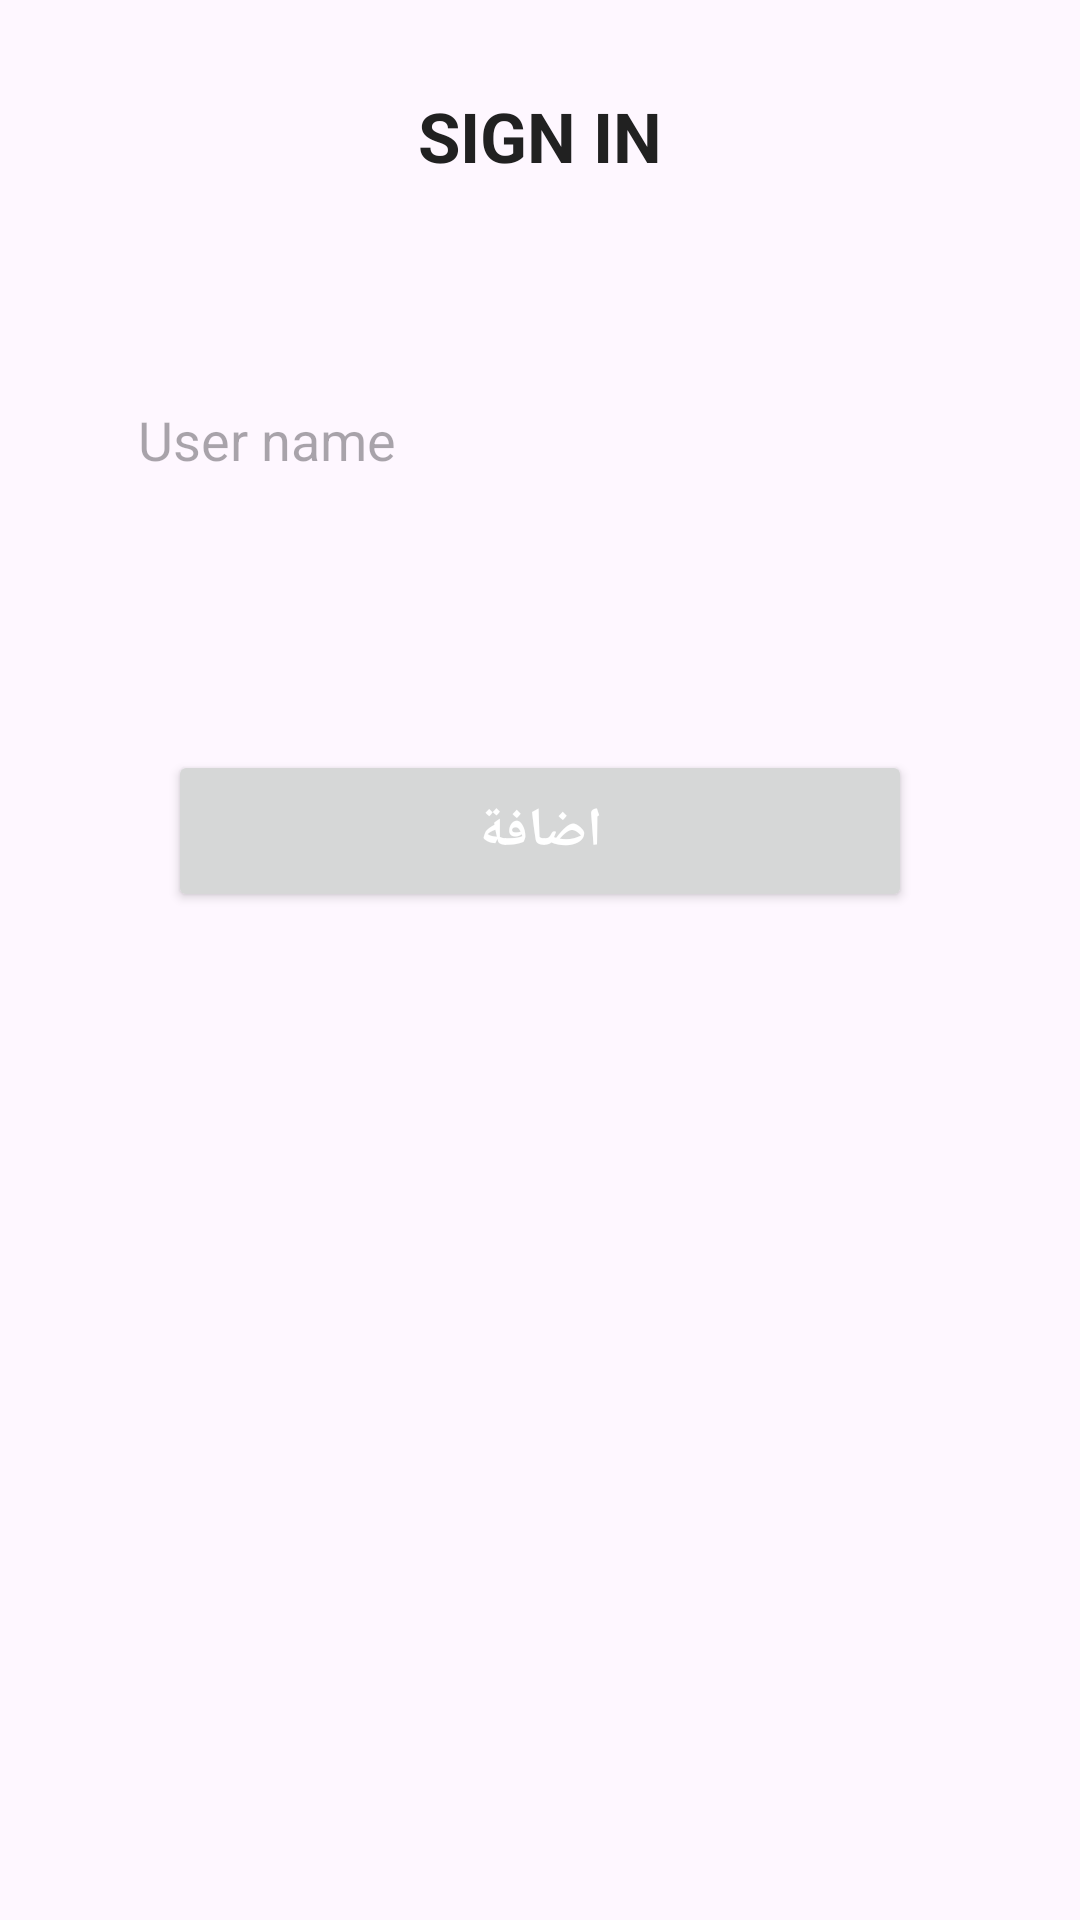

Here is an Android app screen rendered from its layout file. Give the layout XML and the strings, colors and styles it references.
<!-- AndroidManifest.xml: application theme Theme.UCAS -->
<!-- res/layout/activity_ucas6.xml -->
<?xml version="1.0" encoding="utf-8"?>
<LinearLayout xmlns:android="http://schemas.android.com/apk/res/android"
    xmlns:app="http://schemas.android.com/apk/res-auto"
    xmlns:tools="http://schemas.android.com/tools"
    android:layout_width="match_parent"
    android:layout_height="match_parent"
    android:clipToPadding="false"
    android:orientation="vertical"
    android:overScrollMode="never"
    android:scrollbars="none"
    >

    <LinearLayout
        android:layout_width="match_parent"
        android:layout_height="170dp"
        android:layout_margin="30dp"
        android:gravity="center_horizontal"
        android:orientation="vertical">

        <TextView
            android:layout_width="wrap_content"
            android:layout_height="wrap_content"
            android:layout_marginBottom="20dp"
            android:text="@string/sign_in"
            android:textColor="@color/primary_text"
            android:textSize="23sp"
            android:textStyle="bold" />

        <EditText
            android:id="@+id/inpotk"
            android:layout_width="match_parent"
            android:layout_height="52dp"
            android:layout_marginTop="40dp"
            android:layout_marginBottom="20dp"
            android:background="@drawable/ii"
            android:hint="User name"
            android:imeOptions="actionNext"
            android:importantForAccessibility="no"
            android:inputType="textEmailAddress"
            android:paddingStart="16dp"
            android:textColor="@color/primary_text"
            android:textSize="18sp"
            android:textStyle=""
            tools:ignore="RtlSymmetry" />

    </LinearLayout>
    <Button
        android:id="@+id/buttonSignIn"
        android:layout_width="248dp"
        android:layout_height="54dp"
        android:layout_gravity="center"
        android:layout_marginTop="20dp"
        android:text="اضافة"
        android:textColor="@color/white"
        android:textSize="18sp"
        android:textStyle="bold"
        app:cornerRadius="8dp" />


</LinearLayout>
<!-- resources referenced by this layout -->
<resources>
  <color name="primary_text">#212121</color>
  <color name="white">#FFFFFF</color>
  <string name="sign_in">SIGN IN</string>
  <style name="Theme.UCAS" parent="Base.Theme.UCAS" />
  <style name="Base.Theme.UCAS" parent="Theme.Material3.DayNight.NoActionBar">
          
          
      </style>
</resources>
